Image classification data set "Data" (usmanali414/Destruction-Detection-in-Satellite-Imagery on GitHub). Class labels (2): destructed, non destructed.

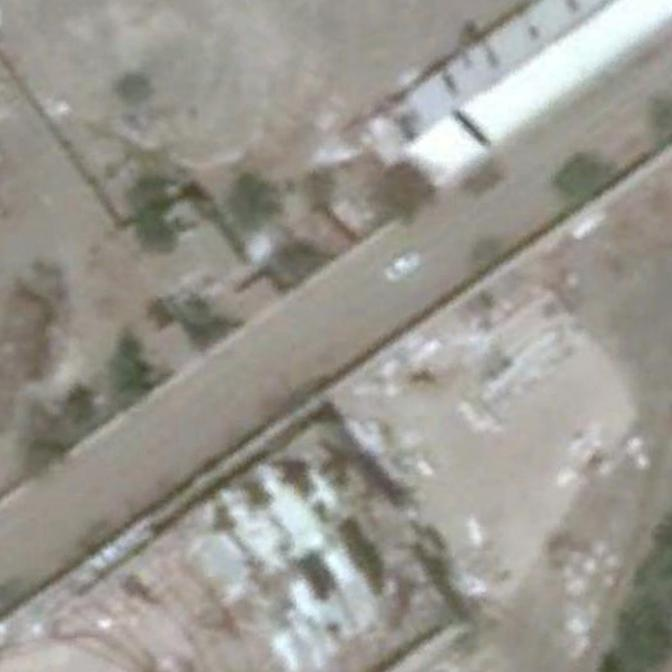
Label: destructed

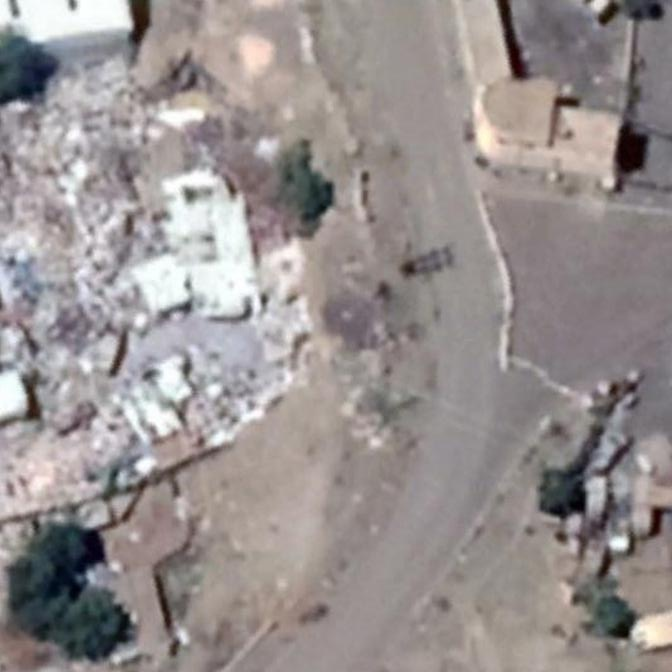
Label: destructed

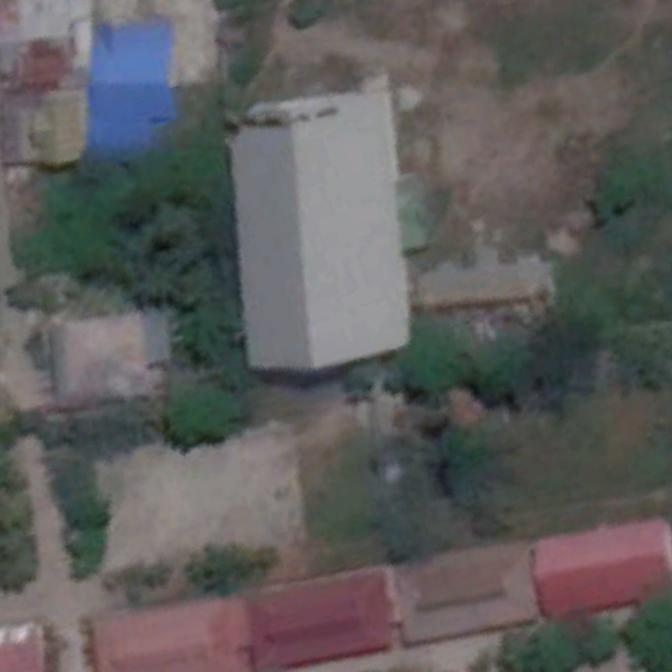
Label: non destructed

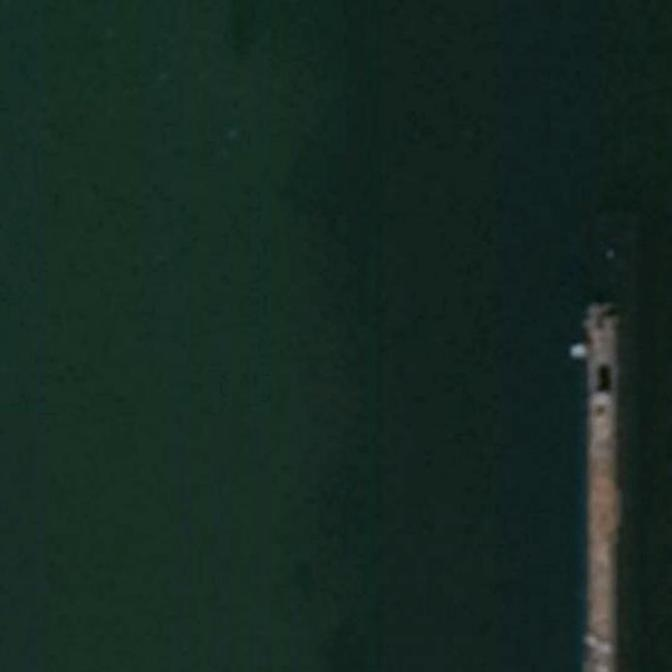
Label: non destructed

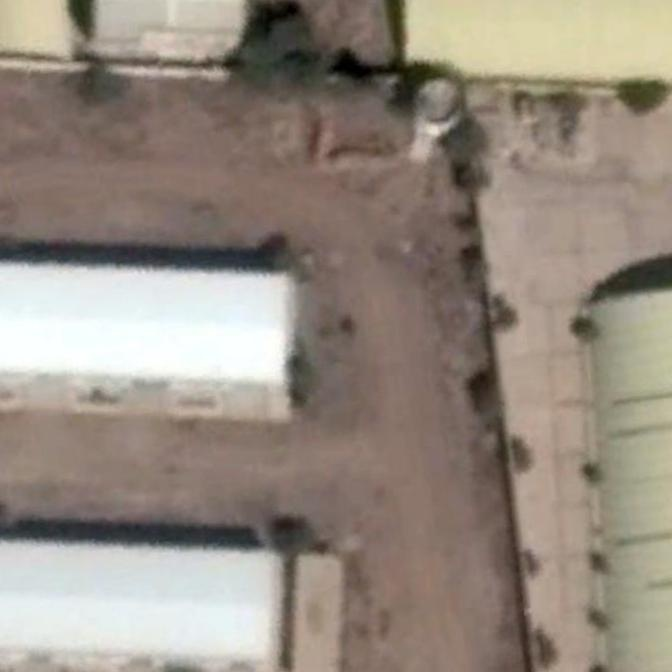
Label: non destructed

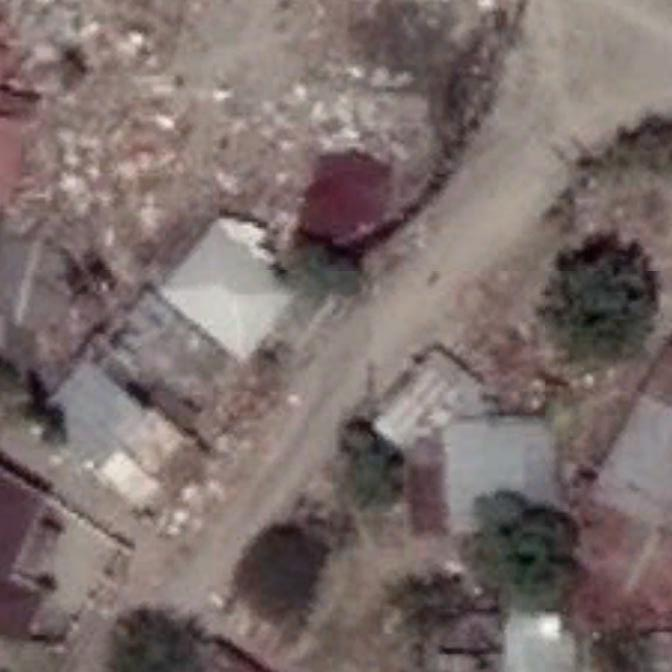
Label: destructed
